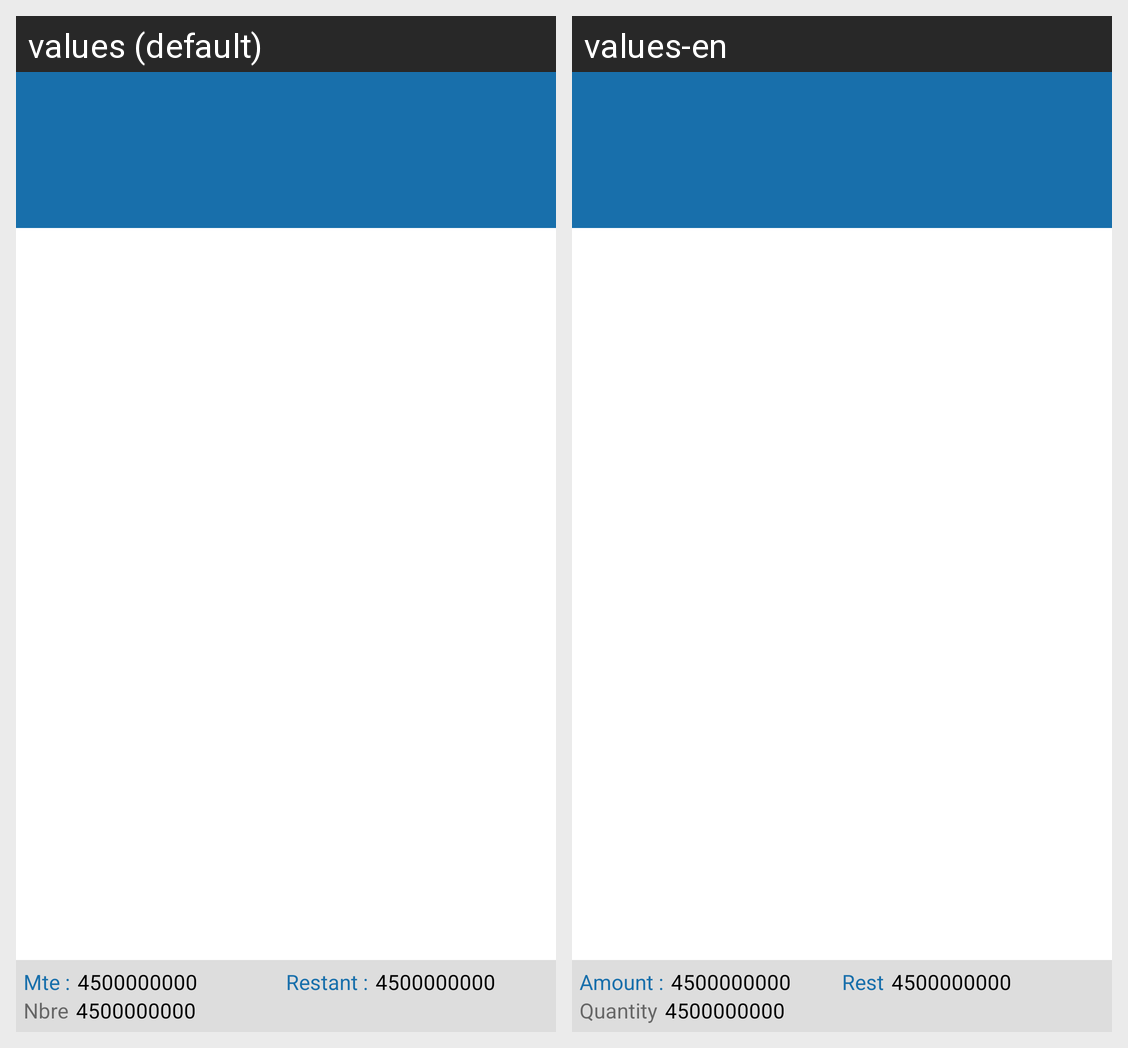

Locale-by-locale string values for the Android screen shown in this grid:
Android screen res/layout/activity_creance.xml rendered under 2 locales, left to right: values (default), values-en. Device: Nexus 5 (rendered at 1080×1920; each locale shown at half size, 540×960, under a caption strip naming it); theme AppTheme.
Strings drawn on this screen, with the default value and each locale's value (text and hints the layout hard-codes, and strings that could not be matched under every locale, appear in the picture but are not listed):

mte1
  values: Mte :
  values-en: Amount :

restant
  values: Restant :
  values-en: Rest

nbr
  values: Nbre
  values-en: Quantity
